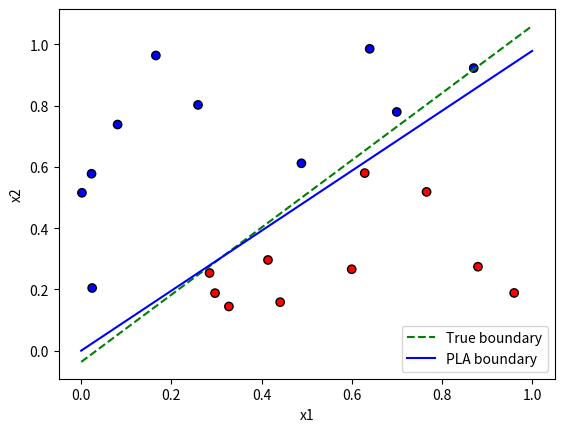

This figure's Python source:
import numpy as np
import matplotlib.pyplot as plt

# Implementieren Sie hier das Perzeptron

def generate_points(N):
    return np.random.rand(N, 2)


def generate_decision_line():
    g = generate_points(2)
    m = (g[1, 1] - g[1, 0]) / (g[0, 1] - g[0, 0])
    b = g[1, 0] - m * g[0, 0]

    def getY(x):
        return m * x + b

    func = getY
    return func

def getClassedPoints(N):
    np.random.seed(5)
    f = generate_decision_line()
    X = generate_points(N)
    y = np.array([1 if f(X[i, 0]) > X[i, 1] else -1
                  for i in range(X.shape[0])])
    return X, y, f
    
# Perceptron
def h(x, w):
    return np.sign(np.dot(w.T, x))
    
# PLA
def pla(X_raw, y, w_init=None):

    # Weird to do it inside the function, but if that is the task whatever
    X = np.column_stack((np.ones(X_raw.shape[0]), X_raw))
    
    if w_init is None:
        w = np.zeros(X.shape[1])
    else:
        w = w_init.copy()
    
    errors = 0

    for i, x_i in enumerate(X):
        
        y_pred = h(x_i, w)
            
        if y_pred != y[i]:
            w += y[i] * x_i
            errors += 1
            break

    if errors == 0:
        return w
    else:
        return pla(X_raw, y, w)


def p(x_values, w):
    # x_values: array of x coordinates
    return -(w[0] + w[1]*x_values)/w[2]
    

        
X, y, f_true = getClassedPoints(20)

# Train perceptron
w_final = pla(X, y)

# Plot data points
plt.scatter(X[:, 0], X[:, 1], c=y, cmap='bwr', edgecolors='k')

# Plot true decision boundary
x_line = np.linspace(0, 1, 100)

plt.plot(x_line, f_true(x_line), 'g--', label='True boundary')

# Plot learned decision boundary
plt.plot(x_line, p(x_line, w_final), 'b-', label='PLA boundary')

plt.xlabel('x1')
plt.ylabel('x2')
plt.legend()
plt.show()

